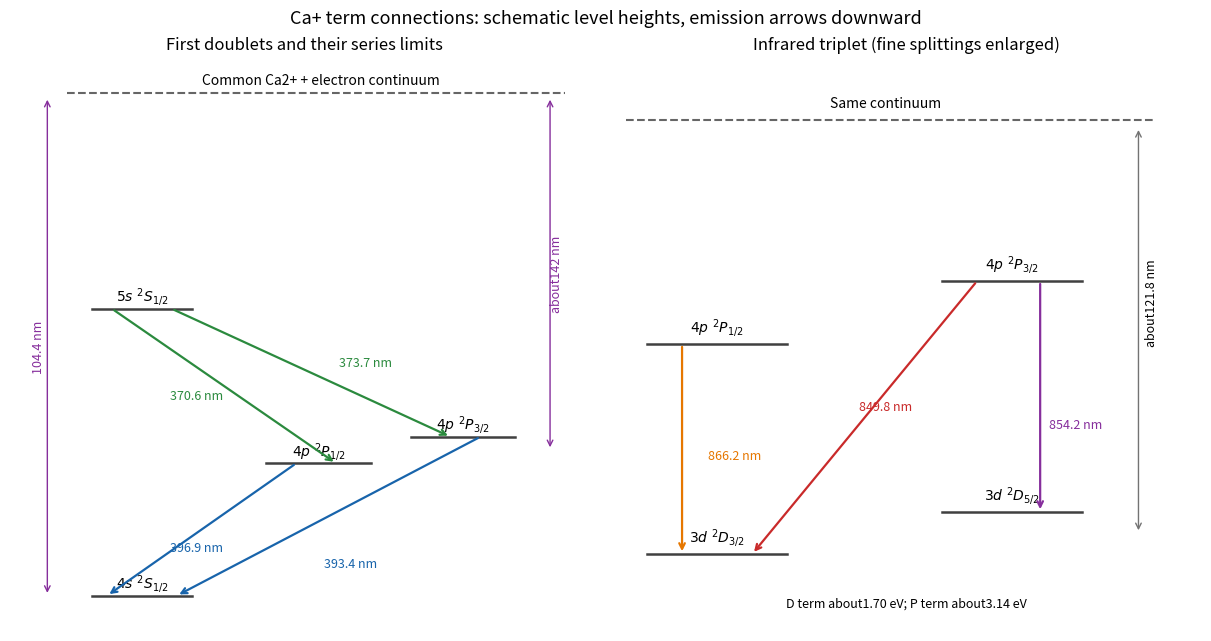

The script that saved this image: (Note: this script raises an exception after producing the figure.)
"""Original theoretical illustration; Python3.14, numpy and matplotlib."""
from pathlib import Path
import numpy as np
import matplotlib
matplotlib.use('Agg')
import matplotlib.pyplot as plt
plt.rcParams.update({'font.size':10,'axes.spines.top':False,'axes.spines.right':False})

fig,axs=plt.subplots(1,2,figsize=(12,6.3),constrained_layout=True,facecolor='white')
ax=axs[0]
def level(ax,x1,x2,y,label):
 ax.plot([x1,x2],[y,y],color='.25',lw=1.8);ax.text((x1+x2)/2,y+.17,label,ha='center',fontsize=10)
def transition(ax,x,y,xx,yy,col,label,tx,ty):
 ax.annotate('',xy=(xx,yy),xytext=(x,y),arrowprops={'arrowstyle':'->','lw':1.6,'color':col});ax.text(tx,ty,label,color=col,fontsize=9,ha='center')
level(ax,0,2,0,r'$4s\ ^2S_{1/2}$');level(ax,0,2,6.5,r'$5s\ ^2S_{1/2}$')
level(ax,3.5,5.6,3.0,r'$4p\ ^2P_{1/2}$');level(ax,6.4,8.5,3.6,r'$4p\ ^2P_{3/2}$')
ax.plot([-.5,9.5],[11.4,11.4],ls='--',color='.4');ax.text(4.6,11.58,'Common Ca2+ + electron continuum',ha='center',fontsize=10)
transition(ax,4.1,3,0.3,0,'#1864ab','396.9 nm',2.1,1.0)
transition(ax,7.8,3.6,1.7,0,'#1864ab','393.4 nm',5.2,.65)
transition(ax,.4,6.5,4.9,3.0,'#2b8a3e','370.6 nm',2.1,4.45)
transition(ax,1.6,6.5,7.2,3.6,'#2b8a3e','373.7 nm',5.5,5.2)
for x,bot,txt,tx in [(-.9,0,'104.4 nm',-.95),(9.2,3.3,'about142 nm',9.2)]:
 ax.annotate('',xy=(x,11.3),xytext=(x,bot),arrowprops={'arrowstyle':'<->','color':'#862e9c'});ax.text(tx,(11.3+bot)/2,txt,rotation=90,ha='right' if x<0 else 'left',va='center',color='#862e9c',fontsize=9)
ax.set_title('First doublets and their series limits');ax.set(xlim=(-1.65,10.2),ylim=(-.8,12.2));ax.axis('off')
ax=axs[1]
level(ax,0,2,3.4,r'$4p\ ^2P_{1/2}$');level(ax,4.2,6.2,4.3,r'$4p\ ^2P_{3/2}$');level(ax,0,2,.4,r'$3d\ ^2D_{3/2}$');level(ax,4.2,6.2,1.0,r'$3d\ ^2D_{5/2}$')
ax.plot([-.3,7.2],[6.6,6.6],ls='--',color='.4');ax.text(3.4,6.78,'Same continuum',ha='center')
transition(ax,.5,3.4,.5,.4,'#e67700','866.2 nm',1.25,1.75)
transition(ax,4.7,4.3,1.5,.4,'#c92a2a','849.8 nm',3.4,2.45)
transition(ax,5.6,4.3,5.6,1.0,'#862e9c','854.2 nm',6.1,2.2)
ax.annotate('',xy=(7,6.5),xytext=(7,.7),arrowprops={'arrowstyle':'<->','color':'.45'});ax.text(7.1,4,'about121.8 nm',rotation=90,ha='left',va='center',fontsize=9)
ax.text(3.7,-.35,'D term about1.70 eV; P term about3.14 eV',ha='center',fontsize=9)
ax.set_title('Infrared triplet (fine splittings enlarged)');ax.set(xlim=(-.5,7.9),ylim=(-.7,7.5));ax.axis('off')
fig.suptitle('Ca+ term connections: schematic level heights, emission arrows downward',fontsize=13)

fig.savefig(Path.cwd()/Path(__file__).with_suffix('.png').name,dpi=130,facecolor='white',transparent=False)
plt.close(fig)
